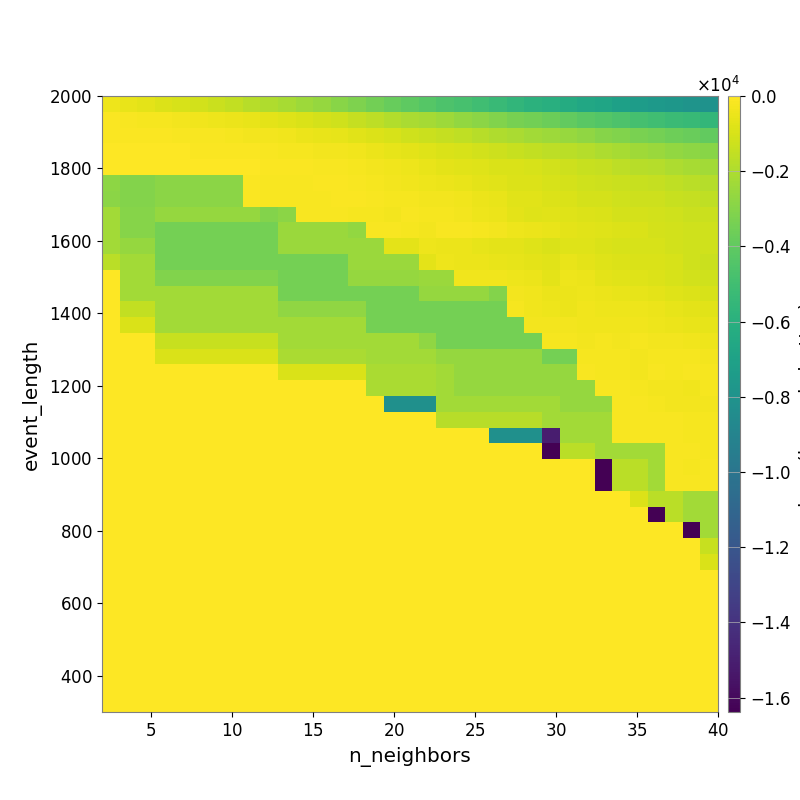

The table this chart was drawn from, first rows:
-4.163859731341007659e+02, -5.298849379162339801e+02, -6.818629900112176756e+02, -8.358421448380377115e+02, -9.928062584445228822e+02, -1.148296437407098438e+03, -1.324589741272880701e+03, -1.530785172480953861e+03, -1.747699809464674445e+03, -1.969984810556493812e+03, -2.171813907606608609e+03, -2.400232259511763459e+03, -2.594476968523827964e+03, -2.892791948042203330e+03, -3.194222713336587731e+03, -3.487327710625187137e+03, -3.789245580988157144e+03, -4.049602671810317133e+03, -4.336409739532824460e+03, -4.550574418878939468e+03, -4.783277755525893554e+03, -5.027183445241527807e+03, -5.290663798226750259e+03, -5.588996535868395767e+03
-9.977406978793021608e+01, -1.444995896149273165e+02, -1.941598194218379945e+02, -2.465054222149117891e+02, -2.809126590175961837e+02, -3.367800509354349856e+02, -4.264165098027750105e+02, -4.998598253801108626e+02, -5.690216935772493798e+02, -7.000071372610070739e+02, -8.290334018772458649e+02, -9.468267291458813588e+02, -1.057267237404617163e+03, -1.211457249587169372e+03, -1.458019098506114688e+03, -1.661964253697712820e+03, -1.886379442877620704e+03, -2.070690141517081429e+03, -2.222218179047803005e+03, -2.419649816268415634e+03, -2.624756224621820365e+03, -2.828994365368651415e+03, -3.102248887056732656e+03, -3.342664350238242150e+03
-6.924994179207567413e+01, -8.344474356301439855e+01, -9.313789576076416665e+01, -1.098411653076858840e+02, -1.306366988041273203e+02, -1.413714748731668465e+02, -1.703743891053287598e+02, -2.051084416672217401e+02, -2.705984955219687436e+02, -3.184155247875397663e+02, -3.824193669163468599e+02, -4.491653569536450732e+02, -5.450074480600422930e+02, -6.227778099797349114e+02, -7.124199878784282873e+02, -8.823386504686001217e+02, -1.015594406107473787e+03, -1.153274371489980240e+03, -1.307862362200402231e+03, -1.453999438605431578e+03, -1.590379659775521532e+03, -1.742878414789425960e+03, -1.955210857012208862e+03, -2.077559323797389879e+03
-4.758528562159055042e+01, -4.758528562159055042e+01, -4.661370707906944943e+01, -4.989971276101613284e+01, -5.648683524871535155e+01, -6.921294736925834457e+01, -9.206392564302809944e+01, -1.056641166063725592e+02, -1.261225343393448526e+02, -1.534257888675783477e+02, -1.935119395835992577e+02, -2.361549982329794375e+02, -2.626631311023205626e+02, -3.166469662438191222e+02, -3.763087279246119010e+02, -4.723935761659174091e+02, -5.949128277281877217e+02, -6.931868684923323372e+02, -7.926709424985125452e+02, -9.136527207288150976e+02, -1.016819981513244556e+03, -1.097404321607827569e+03, -1.229506571887365681e+03, -1.368736792030657398e+03
-4.055946518868532991e+01, -4.520307440195907844e+01, -4.520307440195907844e+01, -4.520307440195907844e+01, -4.520307440195907844e+01, -4.535230802231801306e+01, -4.535230802231801306e+01, -4.788951831981931662e+01, -5.463520143512364768e+01, -8.768763873426193811e+01, -1.048735899457855538e+02, -1.185547633265418028e+02, -1.511668930477947583e+02, -1.713252646609823557e+02, -2.113983594385971685e+02, -2.964898899196289221e+02, -3.695773970270583391e+02, -4.364349476885362265e+02, -5.407793716251998148e+02, -6.570525587941001504e+02, -7.284956842089526390e+02, -8.100665197686777219e+02, -9.068322328919003894e+02, -9.515762367913584967e+02
-2.788264932807185687e+03, -3.027919866594760606e+03, -3.027919866594760606e+03, -2.849896301570023297e+03, -2.849896301570023297e+03, -2.849896301570023297e+03, -2.849896301570023297e+03, -2.849896301570023297e+03, -1.191360718785880266e+02, -1.543241640864327167e+02, -1.409868875780917108e+02, -1.750760200717106443e+02, -1.161226672171265903e+02, -1.238875180251819899e+02, -1.709687955587700401e+02, -2.344363674947579170e+02, -3.187566519090194106e+02, -3.517352585662622459e+02, -4.080570853598911185e+02, -4.736857845920863497e+02, -5.481480102437296864e+02, -6.499820317333885669e+02, -7.591402530797001873e+02, -8.510379434240687715e+02
-2.877784582313665396e+03, -3.027919866594760606e+03, -3.027919866594760606e+03, -2.849896301570023297e+03, -2.849896301570023297e+03, -2.849896301570023297e+03, -2.849896301570023297e+03, -2.849896301570023297e+03, -1.191360718785880266e+02, -1.318946913761064650e+02, -1.468775972156286116e+02, -1.629072416915491033e+02, -1.722736390835013651e+02, -9.246041370836898921e+01, -1.181708385219768047e+02, -1.602511630129635591e+02, -1.987372887064880160e+02, -2.380078435844758076e+02, -2.696730030874844601e+02, -3.145038032872334384e+02, -3.474004335844396110e+02, -4.493326707743541988e+02, -5.509960454819822644e+02, -7.164343127516632421e+02
-2.252601018422678862e+03, -2.955104548019903177e+03, -2.955104548019903177e+03, -2.591422149636180620e+03, -2.591422149636180620e+03, -2.591422149636180620e+03, -2.591422149636180620e+03, -2.591422149636180620e+03, -2.591422149636180620e+03, -3.027919866594760606e+03, -2.849862956893993669e+03, -1.493477939357443063e+02, -1.493477939357443063e+02, -1.604801889593465773e+02, -2.296445161572173674e+02, -2.505297360027531965e+02, -2.880879961715432387e+02, -1.748568904467542495e+02, -2.234319552432156684e+02, -2.320006340057721843e+02, -3.185275115421850955e+02, -3.892416927496212793e+02, -4.819640255005878657e+02, -7.021967438094950467e+02
-2.252601018422678862e+03, -2.955104548019903177e+03, -2.955104548019903177e+03, -3.425359145327710849e+03, -3.425359145327710849e+03, -3.425359145327710849e+03, -3.425359145327710849e+03, -3.425359145327710849e+03, -3.425359145327710849e+03, -3.425359145327710849e+03, -2.470214360757166560e+03, -2.470214360757166560e+03, -2.470214360757166560e+03, -2.470214360757166560e+03, -2.624551036222060702e+03, -1.643304130170878636e+02, -1.859613558458937348e+02, -2.110986364472621517e+02, -3.135847709611694540e+02, -1.678820604005638870e+02, -1.915854874087261521e+02, -2.162128468374619956e+02, -3.077386332760774508e+02, -4.028484339504049103e+02
-2.252601018422678862e+03, -2.577182660706634579e+03, -2.577182660706634579e+03, -3.425359145327710849e+03, -3.425359145327710849e+03, -3.425359145327710849e+03, -3.425359145327710849e+03, -3.425359145327710849e+03, -3.425359145327710849e+03, -3.425359145327710849e+03, -2.470214360757166560e+03, -2.470214360757166560e+03, -2.470214360757166560e+03, -2.470214360757166560e+03, -2.470214360757166560e+03, -2.461198291798837090e+03, -6.782779847178586579e+02, -6.782779847178586579e+02, -4.034398699961527086e+02, -4.680310839704005161e+02, -4.942890489627921511e+02, -6.106423332798727870e+02, -6.855714244854385697e+02, -6.758607389484172927e+02
-1.721985392594845052e+03, -2.252601018422678862e+03, -2.252601018422678862e+03, -3.425359145327710849e+03, -3.425359145327710849e+03, -3.425359145327710849e+03, -3.425359145327710849e+03, -3.425359145327710849e+03, -3.425359145327710849e+03, -3.425359145327710849e+03, -3.425359145327710849e+03, -3.425359145327710849e+03, -3.425359145327710849e+03, -3.425359145327710849e+03, -2.470214360757166560e+03, -2.470214360757166560e+03, -2.470214360757166560e+03, -2.470214360757166560e+03, -6.456549476071510298e+02, -3.994521680018471557e+02, -4.664611018735047310e+02, -4.657449341017328948e+02, -5.566290548265990310e+02, -5.780503443283247407e+02
0.000000000000000000e+00, -2.252601018422678862e+03, -2.252601018422678862e+03, -3.113018482963580936e+03, -3.113018482963580936e+03, -3.113018482963580936e+03, -3.113018482963580936e+03, -3.113018482963580936e+03, -3.113018482963580936e+03, -3.113018482963580936e+03, -3.425359145327710849e+03, -3.425359145327710849e+03, -3.425359145327710849e+03, -3.425359145327710849e+03, -2.591422149636180620e+03, -2.591422149636180620e+03, -2.591422149636180620e+03, -2.591422149636180620e+03, -2.470214360757166560e+03, -2.470214360757166560e+03, -3.429640523196697472e+02, -3.836077841168506097e+02, -3.812058241759325483e+02, -4.140439056089970791e+02
0.000000000000000000e+00, -2.252601018422678862e+03, -2.252601018422678862e+03, -2.252601018422678862e+03, -2.252601018422678862e+03, -2.252601018422678862e+03, -2.252601018422678862e+03, -2.252601018422678862e+03, -2.252601018422678862e+03, -2.252601018422678862e+03, -3.425359145327710849e+03, -3.425359145327710849e+03, -3.425359145327710849e+03, -3.425359145327710849e+03, -3.425359145327710849e+03, -3.425359145327710849e+03, -3.425359145327710849e+03, -3.425359145327710849e+03, -2.591422149636180620e+03, -2.591422149636180620e+03, -2.591422149636180620e+03, -2.591422149636180620e+03, -3.027919866594760606e+03, -2.887734001049551580e+02
0.000000000000000000e+00, -1.487448163092814411e+03, -1.487448163092814411e+03, -2.252601018422678862e+03, -2.252601018422678862e+03, -2.252601018422678862e+03, -2.252601018422678862e+03, -2.252601018422678862e+03, -2.252601018422678862e+03, -2.252601018422678862e+03, -2.728066886673358113e+03, -2.728066886673358113e+03, -2.728066886673358113e+03, -2.728066886673358113e+03, -2.728066886673358113e+03, -3.425359145327710849e+03, -3.425359145327710849e+03, -3.425359145327710849e+03, -3.425359145327710849e+03, -3.425359145327710849e+03, -3.425359145327710849e+03, -3.425359145327710849e+03, -3.425359145327710849e+03, -2.284950286219508939e+02
0.000000000000000000e+00, -9.099597710503471717e+02, -9.099597710503471717e+02, -2.252601018422678862e+03, -2.252601018422678862e+03, -2.252601018422678862e+03, -2.252601018422678862e+03, -2.252601018422678862e+03, -2.252601018422678862e+03, -2.252601018422678862e+03, -2.252601018422678862e+03, -2.252601018422678862e+03, -2.252601018422678862e+03, -2.252601018422678862e+03, -2.252601018422678862e+03, -3.425359145327710849e+03, -3.425359145327710849e+03, -3.425359145327710849e+03, -3.425359145327710849e+03, -3.425359145327710849e+03, -3.425359145327710849e+03, -3.425359145327710849e+03, -3.425359145327710849e+03, -3.425359145327710849e+03
0.000000000000000000e+00, 0.000000000000000000e+00, 0.000000000000000000e+00, -1.407212421917535039e+03, -1.407212421917535039e+03, -1.407212421917535039e+03, -1.407212421917535039e+03, -1.407212421917535039e+03, -1.407212421917535039e+03, -1.407212421917535039e+03, -2.252601018422678862e+03, -2.252601018422678862e+03, -2.252601018422678862e+03, -2.252601018422678862e+03, -2.252601018422678862e+03, -2.252601018422678862e+03, -2.252601018422678862e+03, -2.252601018422678862e+03, -2.728066886673358113e+03, -3.425359145327710849e+03, -3.425359145327710849e+03, -3.425359145327710849e+03, -3.425359145327710849e+03, -3.425359145327710849e+03
0.000000000000000000e+00, 0.000000000000000000e+00, 0.000000000000000000e+00, -9.099597710503471717e+02, -9.099597710503471717e+02, -9.099597710503471717e+02, -9.099597710503471717e+02, -9.099597710503471717e+02, -9.099597710503471717e+02, -9.099597710503471717e+02, -2.093209375652740619e+03, -2.093209375652740619e+03, -2.093209375652740619e+03, -2.093209375652740619e+03, -2.093209375652740619e+03, -2.252601018422678862e+03, -2.252601018422678862e+03, -2.252601018422678862e+03, -2.252601018422678862e+03, -2.577182660706634579e+03, -2.577182660706634579e+03, -2.577182660706634579e+03, -2.577182660706634579e+03, -2.577182660706634579e+03
0.000000000000000000e+00, 0.000000000000000000e+00, 0.000000000000000000e+00, 0.000000000000000000e+00, 0.000000000000000000e+00, 0.000000000000000000e+00, 0.000000000000000000e+00, 0.000000000000000000e+00, 0.000000000000000000e+00, 0.000000000000000000e+00, -9.099597710503471717e+02, -9.099597710503471717e+02, -9.099597710503471717e+02, -9.099597710503471717e+02, -9.099597710503471717e+02, -2.093209375652740619e+03, -2.093209375652740619e+03, -2.093209375652740619e+03, -2.093209375652740619e+03, -2.252601018422678862e+03, -2.577182660706634579e+03, -2.577182660706634579e+03, -2.577182660706634579e+03, -2.577182660706634579e+03
0.000000000000000000e+00, 0.000000000000000000e+00, 0.000000000000000000e+00, 0.000000000000000000e+00, 0.000000000000000000e+00, 0.000000000000000000e+00, 0.000000000000000000e+00, 0.000000000000000000e+00, 0.000000000000000000e+00, 0.000000000000000000e+00, 0.000000000000000000e+00, 0.000000000000000000e+00, 0.000000000000000000e+00, 0.000000000000000000e+00, 0.000000000000000000e+00, -2.093209375652740619e+03, -2.093209375652740619e+03, -2.093209375652740619e+03, -2.093209375652740619e+03, -2.252601018422678862e+03, -2.577182660706634579e+03, -2.577182660706634579e+03, -2.577182660706634579e+03, -2.577182660706634579e+03
0.000000000000000000e+00, 0.000000000000000000e+00, 0.000000000000000000e+00, 0.000000000000000000e+00, 0.000000000000000000e+00, 0.000000000000000000e+00, 0.000000000000000000e+00, 0.000000000000000000e+00, 0.000000000000000000e+00, 0.000000000000000000e+00, 0.000000000000000000e+00, 0.000000000000000000e+00, 0.000000000000000000e+00, 0.000000000000000000e+00, 0.000000000000000000e+00, 0.000000000000000000e+00, -8.191739746093750000e+03, -8.191739746093750000e+03, -8.191739746093750000e+03, -2.252601018422678862e+03, -2.252601018422678862e+03, -2.252601018422678862e+03, -2.252601018422678862e+03, -2.252601018422678862e+03
0.000000000000000000e+00, 0.000000000000000000e+00, 0.000000000000000000e+00, 0.000000000000000000e+00, 0.000000000000000000e+00, 0.000000000000000000e+00, 0.000000000000000000e+00, 0.000000000000000000e+00, 0.000000000000000000e+00, 0.000000000000000000e+00, 0.000000000000000000e+00, 0.000000000000000000e+00, 0.000000000000000000e+00, 0.000000000000000000e+00, 0.000000000000000000e+00, 0.000000000000000000e+00, 0.000000000000000000e+00, 0.000000000000000000e+00, 0.000000000000000000e+00, -1.764546844016568912e+03, -1.764546844016568912e+03, -1.764546844016568912e+03, -1.764546844016568912e+03, -1.764546844016568912e+03
0.000000000000000000e+00, 0.000000000000000000e+00, 0.000000000000000000e+00, 0.000000000000000000e+00, 0.000000000000000000e+00, 0.000000000000000000e+00, 0.000000000000000000e+00, 0.000000000000000000e+00, 0.000000000000000000e+00, 0.000000000000000000e+00, 0.000000000000000000e+00, 0.000000000000000000e+00, 0.000000000000000000e+00, 0.000000000000000000e+00, 0.000000000000000000e+00, 0.000000000000000000e+00, 0.000000000000000000e+00, 0.000000000000000000e+00, 0.000000000000000000e+00, 0.000000000000000000e+00, 0.000000000000000000e+00, 0.000000000000000000e+00, -8.191739746093750000e+03, -8.191739746093750000e+03
0.000000000000000000e+00, 0.000000000000000000e+00, 0.000000000000000000e+00, 0.000000000000000000e+00, 0.000000000000000000e+00, 0.000000000000000000e+00, 0.000000000000000000e+00, 0.000000000000000000e+00, 0.000000000000000000e+00, 0.000000000000000000e+00, 0.000000000000000000e+00, 0.000000000000000000e+00, 0.000000000000000000e+00, 0.000000000000000000e+00, 0.000000000000000000e+00, 0.000000000000000000e+00, 0.000000000000000000e+00, 0.000000000000000000e+00, 0.000000000000000000e+00, 0.000000000000000000e+00, 0.000000000000000000e+00, 0.000000000000000000e+00, 0.000000000000000000e+00, 0.000000000000000000e+00
0.000000000000000000e+00, 0.000000000000000000e+00, 0.000000000000000000e+00, 0.000000000000000000e+00, 0.000000000000000000e+00, 0.000000000000000000e+00, 0.000000000000000000e+00, 0.000000000000000000e+00, 0.000000000000000000e+00, 0.000000000000000000e+00, 0.000000000000000000e+00, 0.000000000000000000e+00, 0.000000000000000000e+00, 0.000000000000000000e+00, 0.000000000000000000e+00, 0.000000000000000000e+00, 0.000000000000000000e+00, 0.000000000000000000e+00, 0.000000000000000000e+00, 0.000000000000000000e+00, 0.000000000000000000e+00, 0.000000000000000000e+00, 0.000000000000000000e+00, 0.000000000000000000e+00
0.000000000000000000e+00, 0.000000000000000000e+00, 0.000000000000000000e+00, 0.000000000000000000e+00, 0.000000000000000000e+00, 0.000000000000000000e+00, 0.000000000000000000e+00, 0.000000000000000000e+00, 0.000000000000000000e+00, 0.000000000000000000e+00, 0.000000000000000000e+00, 0.000000000000000000e+00, 0.000000000000000000e+00, 0.000000000000000000e+00, 0.000000000000000000e+00, 0.000000000000000000e+00, 0.000000000000000000e+00, 0.000000000000000000e+00, 0.000000000000000000e+00, 0.000000000000000000e+00, 0.000000000000000000e+00, 0.000000000000000000e+00, 0.000000000000000000e+00, 0.000000000000000000e+00
0.000000000000000000e+00, 0.000000000000000000e+00, 0.000000000000000000e+00, 0.000000000000000000e+00, 0.000000000000000000e+00, 0.000000000000000000e+00, 0.000000000000000000e+00, 0.000000000000000000e+00, 0.000000000000000000e+00, 0.000000000000000000e+00, 0.000000000000000000e+00, 0.000000000000000000e+00, 0.000000000000000000e+00, 0.000000000000000000e+00, 0.000000000000000000e+00, 0.000000000000000000e+00, 0.000000000000000000e+00, 0.000000000000000000e+00, 0.000000000000000000e+00, 0.000000000000000000e+00, 0.000000000000000000e+00, 0.000000000000000000e+00, 0.000000000000000000e+00, 0.000000000000000000e+00
0.000000000000000000e+00, 0.000000000000000000e+00, 0.000000000000000000e+00, 0.000000000000000000e+00, 0.000000000000000000e+00, 0.000000000000000000e+00, 0.000000000000000000e+00, 0.000000000000000000e+00, 0.000000000000000000e+00, 0.000000000000000000e+00, 0.000000000000000000e+00, 0.000000000000000000e+00, 0.000000000000000000e+00, 0.000000000000000000e+00, 0.000000000000000000e+00, 0.000000000000000000e+00, 0.000000000000000000e+00, 0.000000000000000000e+00, 0.000000000000000000e+00, 0.000000000000000000e+00, 0.000000000000000000e+00, 0.000000000000000000e+00, 0.000000000000000000e+00, 0.000000000000000000e+00
0.000000000000000000e+00, 0.000000000000000000e+00, 0.000000000000000000e+00, 0.000000000000000000e+00, 0.000000000000000000e+00, 0.000000000000000000e+00, 0.000000000000000000e+00, 0.000000000000000000e+00, 0.000000000000000000e+00, 0.000000000000000000e+00, 0.000000000000000000e+00, 0.000000000000000000e+00, 0.000000000000000000e+00, 0.000000000000000000e+00, 0.000000000000000000e+00, 0.000000000000000000e+00, 0.000000000000000000e+00, 0.000000000000000000e+00, 0.000000000000000000e+00, 0.000000000000000000e+00, 0.000000000000000000e+00, 0.000000000000000000e+00, 0.000000000000000000e+00, 0.000000000000000000e+00
0.000000000000000000e+00, 0.000000000000000000e+00, 0.000000000000000000e+00, 0.000000000000000000e+00, 0.000000000000000000e+00, 0.000000000000000000e+00, 0.000000000000000000e+00, 0.000000000000000000e+00, 0.000000000000000000e+00, 0.000000000000000000e+00, 0.000000000000000000e+00, 0.000000000000000000e+00, 0.000000000000000000e+00, 0.000000000000000000e+00, 0.000000000000000000e+00, 0.000000000000000000e+00, 0.000000000000000000e+00, 0.000000000000000000e+00, 0.000000000000000000e+00, 0.000000000000000000e+00, 0.000000000000000000e+00, 0.000000000000000000e+00, 0.000000000000000000e+00, 0.000000000000000000e+00
0.000000000000000000e+00, 0.000000000000000000e+00, 0.000000000000000000e+00, 0.000000000000000000e+00, 0.000000000000000000e+00, 0.000000000000000000e+00, 0.000000000000000000e+00, 0.000000000000000000e+00, 0.000000000000000000e+00, 0.000000000000000000e+00, 0.000000000000000000e+00, 0.000000000000000000e+00, 0.000000000000000000e+00, 0.000000000000000000e+00, 0.000000000000000000e+00, 0.000000000000000000e+00, 0.000000000000000000e+00, 0.000000000000000000e+00, 0.000000000000000000e+00, 0.000000000000000000e+00, 0.000000000000000000e+00, 0.000000000000000000e+00, 0.000000000000000000e+00, 0.000000000000000000e+00
0.000000000000000000e+00, 0.000000000000000000e+00, 0.000000000000000000e+00, 0.000000000000000000e+00, 0.000000000000000000e+00, 0.000000000000000000e+00, 0.000000000000000000e+00, 0.000000000000000000e+00, 0.000000000000000000e+00, 0.000000000000000000e+00, 0.000000000000000000e+00, 0.000000000000000000e+00, 0.000000000000000000e+00, 0.000000000000000000e+00, 0.000000000000000000e+00, 0.000000000000000000e+00, 0.000000000000000000e+00, 0.000000000000000000e+00, 0.000000000000000000e+00, 0.000000000000000000e+00, 0.000000000000000000e+00, 0.000000000000000000e+00, 0.000000000000000000e+00, 0.000000000000000000e+00
0.000000000000000000e+00, 0.000000000000000000e+00, 0.000000000000000000e+00, 0.000000000000000000e+00, 0.000000000000000000e+00, 0.000000000000000000e+00, 0.000000000000000000e+00, 0.000000000000000000e+00, 0.000000000000000000e+00, 0.000000000000000000e+00, 0.000000000000000000e+00, 0.000000000000000000e+00, 0.000000000000000000e+00, 0.000000000000000000e+00, 0.000000000000000000e+00, 0.000000000000000000e+00, 0.000000000000000000e+00, 0.000000000000000000e+00, 0.000000000000000000e+00, 0.000000000000000000e+00, 0.000000000000000000e+00, 0.000000000000000000e+00, 0.000000000000000000e+00, 0.000000000000000000e+00
0.000000000000000000e+00, 0.000000000000000000e+00, 0.000000000000000000e+00, 0.000000000000000000e+00, 0.000000000000000000e+00, 0.000000000000000000e+00, 0.000000000000000000e+00, 0.000000000000000000e+00, 0.000000000000000000e+00, 0.000000000000000000e+00, 0.000000000000000000e+00, 0.000000000000000000e+00, 0.000000000000000000e+00, 0.000000000000000000e+00, 0.000000000000000000e+00, 0.000000000000000000e+00, 0.000000000000000000e+00, 0.000000000000000000e+00, 0.000000000000000000e+00, 0.000000000000000000e+00, 0.000000000000000000e+00, 0.000000000000000000e+00, 0.000000000000000000e+00, 0.000000000000000000e+00
0.000000000000000000e+00, 0.000000000000000000e+00, 0.000000000000000000e+00, 0.000000000000000000e+00, 0.000000000000000000e+00, 0.000000000000000000e+00, 0.000000000000000000e+00, 0.000000000000000000e+00, 0.000000000000000000e+00, 0.000000000000000000e+00, 0.000000000000000000e+00, 0.000000000000000000e+00, 0.000000000000000000e+00, 0.000000000000000000e+00, 0.000000000000000000e+00, 0.000000000000000000e+00, 0.000000000000000000e+00, 0.000000000000000000e+00, 0.000000000000000000e+00, 0.000000000000000000e+00, 0.000000000000000000e+00, 0.000000000000000000e+00, 0.000000000000000000e+00, 0.000000000000000000e+00
0.000000000000000000e+00, 0.000000000000000000e+00, 0.000000000000000000e+00, 0.000000000000000000e+00, 0.000000000000000000e+00, 0.000000000000000000e+00, 0.000000000000000000e+00, 0.000000000000000000e+00, 0.000000000000000000e+00, 0.000000000000000000e+00, 0.000000000000000000e+00, 0.000000000000000000e+00, 0.000000000000000000e+00, 0.000000000000000000e+00, 0.000000000000000000e+00, 0.000000000000000000e+00, 0.000000000000000000e+00, 0.000000000000000000e+00, 0.000000000000000000e+00, 0.000000000000000000e+00, 0.000000000000000000e+00, 0.000000000000000000e+00, 0.000000000000000000e+00, 0.000000000000000000e+00
0.000000000000000000e+00, 0.000000000000000000e+00, 0.000000000000000000e+00, 0.000000000000000000e+00, 0.000000000000000000e+00, 0.000000000000000000e+00, 0.000000000000000000e+00, 0.000000000000000000e+00, 0.000000000000000000e+00, 0.000000000000000000e+00, 0.000000000000000000e+00, 0.000000000000000000e+00, 0.000000000000000000e+00, 0.000000000000000000e+00, 0.000000000000000000e+00, 0.000000000000000000e+00, 0.000000000000000000e+00, 0.000000000000000000e+00, 0.000000000000000000e+00, 0.000000000000000000e+00, 0.000000000000000000e+00, 0.000000000000000000e+00, 0.000000000000000000e+00, 0.000000000000000000e+00
0.000000000000000000e+00, 0.000000000000000000e+00, 0.000000000000000000e+00, 0.000000000000000000e+00, 0.000000000000000000e+00, 0.000000000000000000e+00, 0.000000000000000000e+00, 0.000000000000000000e+00, 0.000000000000000000e+00, 0.000000000000000000e+00, 0.000000000000000000e+00, 0.000000000000000000e+00, 0.000000000000000000e+00, 0.000000000000000000e+00, 0.000000000000000000e+00, 0.000000000000000000e+00, 0.000000000000000000e+00, 0.000000000000000000e+00, 0.000000000000000000e+00, 0.000000000000000000e+00, 0.000000000000000000e+00, 0.000000000000000000e+00, 0.000000000000000000e+00, 0.000000000000000000e+00
0.000000000000000000e+00, 0.000000000000000000e+00, 0.000000000000000000e+00, 0.000000000000000000e+00, 0.000000000000000000e+00, 0.000000000000000000e+00, 0.000000000000000000e+00, 0.000000000000000000e+00, 0.000000000000000000e+00, 0.000000000000000000e+00, 0.000000000000000000e+00, 0.000000000000000000e+00, 0.000000000000000000e+00, 0.000000000000000000e+00, 0.000000000000000000e+00, 0.000000000000000000e+00, 0.000000000000000000e+00, 0.000000000000000000e+00, 0.000000000000000000e+00, 0.000000000000000000e+00, 0.000000000000000000e+00, 0.000000000000000000e+00, 0.000000000000000000e+00, 0.000000000000000000e+00
0.000000000000000000e+00, 0.000000000000000000e+00, 0.000000000000000000e+00, 0.000000000000000000e+00, 0.000000000000000000e+00, 0.000000000000000000e+00, 0.000000000000000000e+00, 0.000000000000000000e+00, 0.000000000000000000e+00, 0.000000000000000000e+00, 0.000000000000000000e+00, 0.000000000000000000e+00, 0.000000000000000000e+00, 0.000000000000000000e+00, 0.000000000000000000e+00, 0.000000000000000000e+00, 0.000000000000000000e+00, 0.000000000000000000e+00, 0.000000000000000000e+00, 0.000000000000000000e+00, 0.000000000000000000e+00, 0.000000000000000000e+00, 0.000000000000000000e+00, 0.000000000000000000e+00
